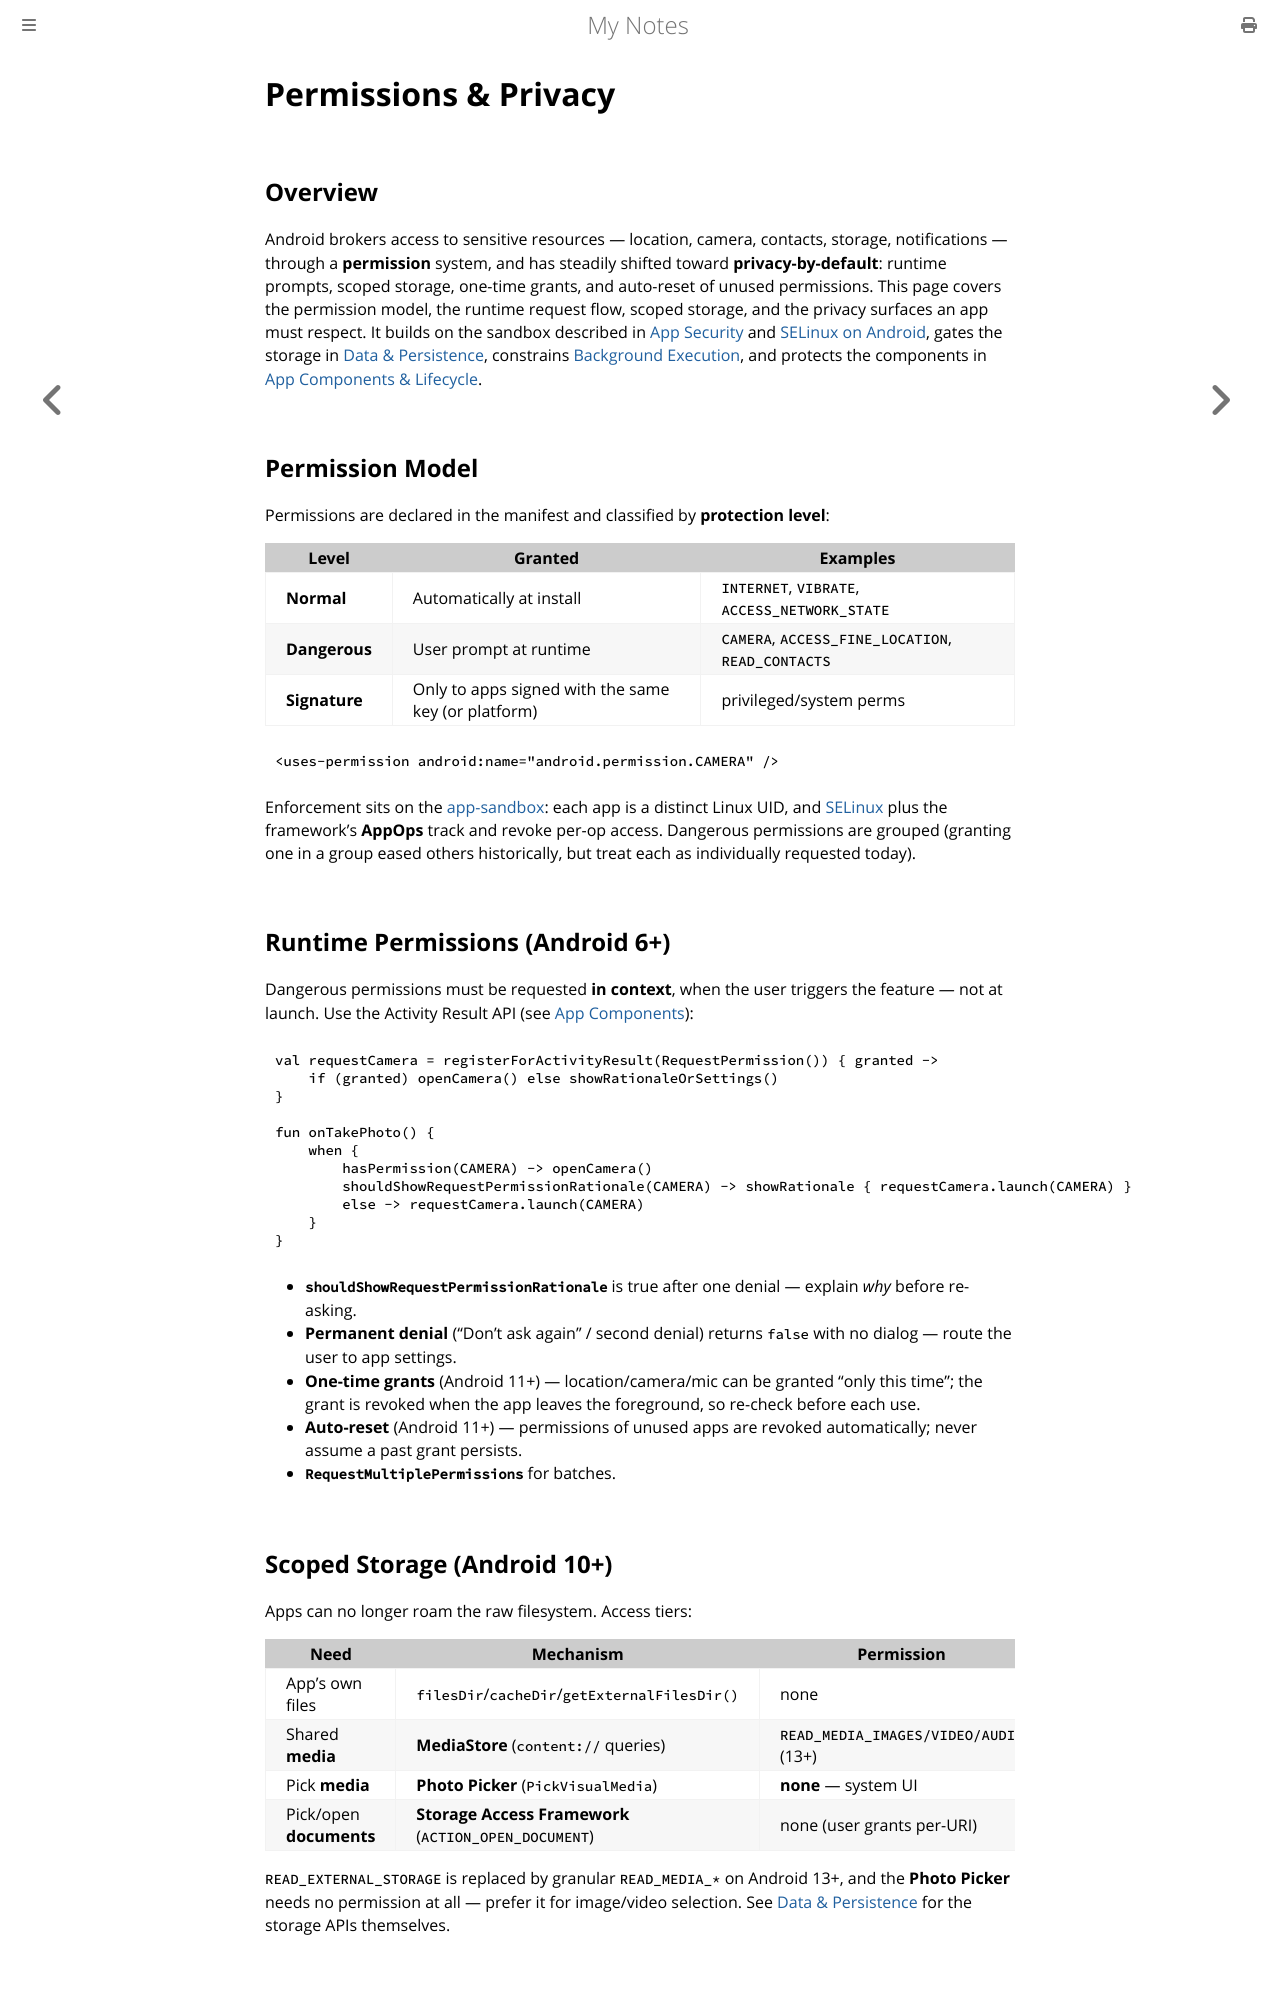

repository: paritystack/notes · page: android/permissions_privacy.html · generator: mdbook

# Permissions & Privacy

## Overview

Android brokers access to sensitive resources — location, camera, contacts, storage,
notifications — through a **permission** system, and has steadily shifted toward
**privacy-by-default**: runtime prompts, scoped storage, one-time grants, and auto-reset of unused
permissions. This page covers the permission model, the runtime request flow, scoped storage, and
the privacy surfaces an app must respect. It builds on the sandbox described in
[App Security](app_security.md) and [SELinux on Android](selinux_android.md), gates the storage in
[Data & Persistence](data_persistence.md), constrains [Background Execution](background_work.md),
and protects the components in [App Components & Lifecycle](app_components.md).

## Permission Model

Permissions are declared in the manifest and classified by **protection level**:

| Level | Granted | Examples |
|-------|---------|----------|
| **Normal** | Automatically at install | `INTERNET`, `VIBRATE`, `ACCESS_NETWORK_STATE` |
| **Dangerous** | User prompt at runtime | `CAMERA`, `ACCESS_FINE_LOCATION`, `READ_CONTACTS` |
| **Signature** | Only to apps signed with the same key (or platform) | privileged/system perms |

```xml
<uses-permission android:name="android.permission.CAMERA" />
```

Enforcement sits on the [app-sandbox](app_security.md): each app is a distinct Linux UID, and
[SELinux](selinux_android.md) plus the framework's **AppOps** track and revoke per-op access.
Dangerous permissions are grouped (granting one in a group eased others historically, but treat
each as individually requested today).

## Runtime Permissions (Android 6+)

Dangerous permissions must be requested **in context**, when the user triggers the feature — not
at launch. Use the Activity Result API (see [App Components](app_components.md)):

```kotlin
val requestCamera = registerForActivityResult(RequestPermission()) { granted ->
    if (granted) openCamera() else showRationaleOrSettings()
}

fun onTakePhoto() {
    when {
        hasPermission(CAMERA) -> openCamera()
        shouldShowRequestPermissionRationale(CAMERA) -> showRationale { requestCamera.launch(CAMERA) }
        else -> requestCamera.launch(CAMERA)
    }
}
```

- **`shouldShowRequestPermissionRationale`** is true after one denial — explain *why* before
  re-asking.
- **Permanent denial** ("Don't ask again" / second denial) returns `false` with no dialog — route
  the user to app settings.
- **One-time grants** (Android 11+) — location/camera/mic can be granted "only this time"; the
  grant is revoked when the app leaves the foreground, so re-check before each use.
- **Auto-reset** (Android 11+) — permissions of unused apps are revoked automatically; never assume
  a past grant persists.
- **`RequestMultiplePermissions`** for batches.

## Scoped Storage (Android 10+)

Apps can no longer roam the raw filesystem. Access tiers:

| Need | Mechanism | Permission |
|------|-----------|------------|
| App's own files | `filesDir`/`cacheDir`/`getExternalFilesDir()` | none |
| Shared **media** | **MediaStore** (`content://` queries) | `READ_MEDIA_IMAGES/VIDEO/AUDIO` (13+) |
| Pick **media** | **Photo Picker** (`PickVisualMedia`) | **none** — system UI |
| Pick/open **documents** | **Storage Access Framework** (`ACTION_OPEN_DOCUMENT`) | none (user grants per-URI) |

`READ_EXTERNAL_STORAGE` is replaced by granular `READ_MEDIA_*` on Android 13+, and the **Photo
Picker** needs no permission at all — prefer it for image/video selection. See
[Data & Persistence](data_persistence.md) for the storage APIs themselves.
